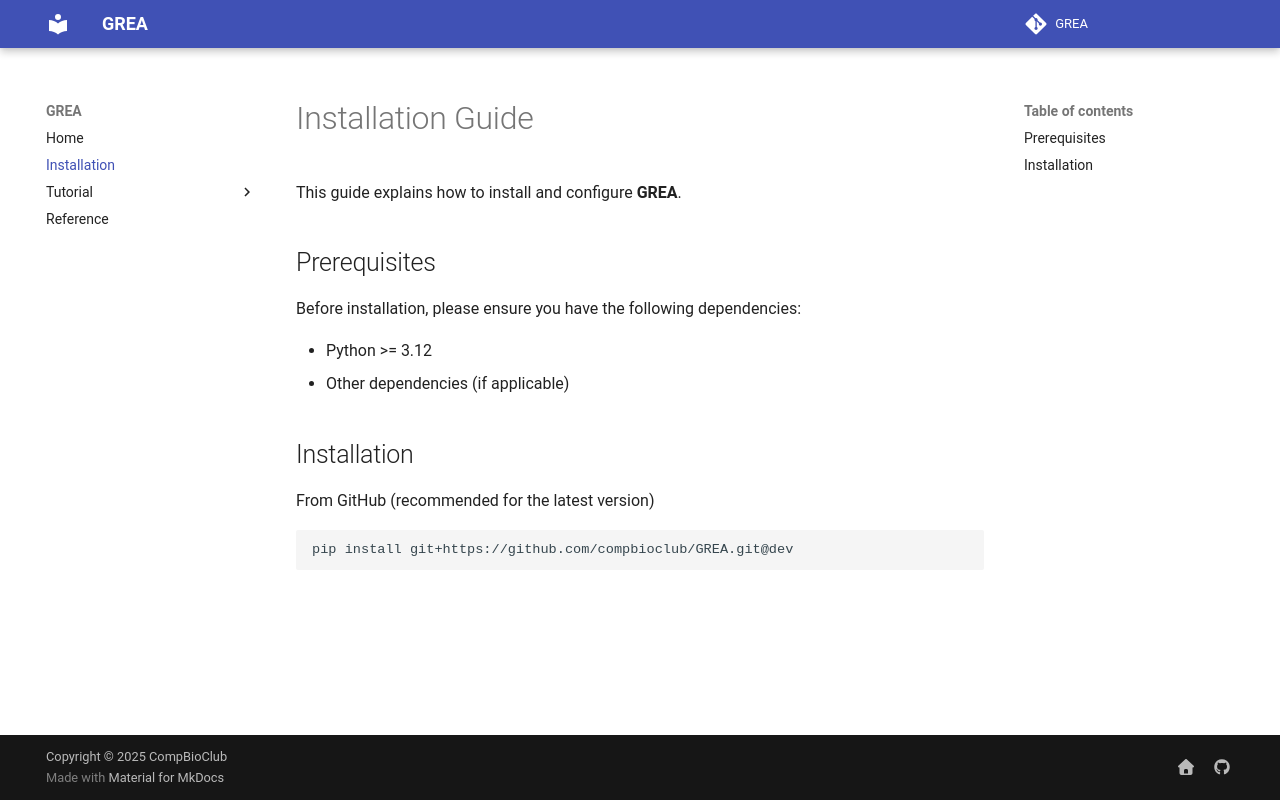

repository: compbioclub/GREA · page: installation/index.html · generator: mkdocs

# Installation Guide

This guide explains how to install and configure **GREA**.

## Prerequisites

Before installation, please ensure you have the following dependencies:

- Python >= 3.12
- Other dependencies (if applicable)

## Install via pip

You can install it directly using `pip`:

```bash
pip install grea

```
